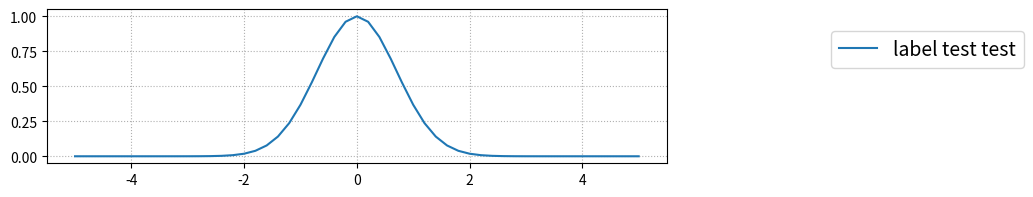

Here is the Python script that generated this plot:
import numpy as np
import matplotlib.pyplot as plt

x = np.linspace(-5,5, 51)
y = np.exp(-x**2)
#plt.figure()
plt.subplots(figsize = [8,2])
plt.plot(x,y,label = 'label test test')

plt.grid(linestyle = ':')
plt.legend(fontsize = 14,loc = 'upper center', bbox_to_anchor = [1.42, 0.92])

plt.show()
